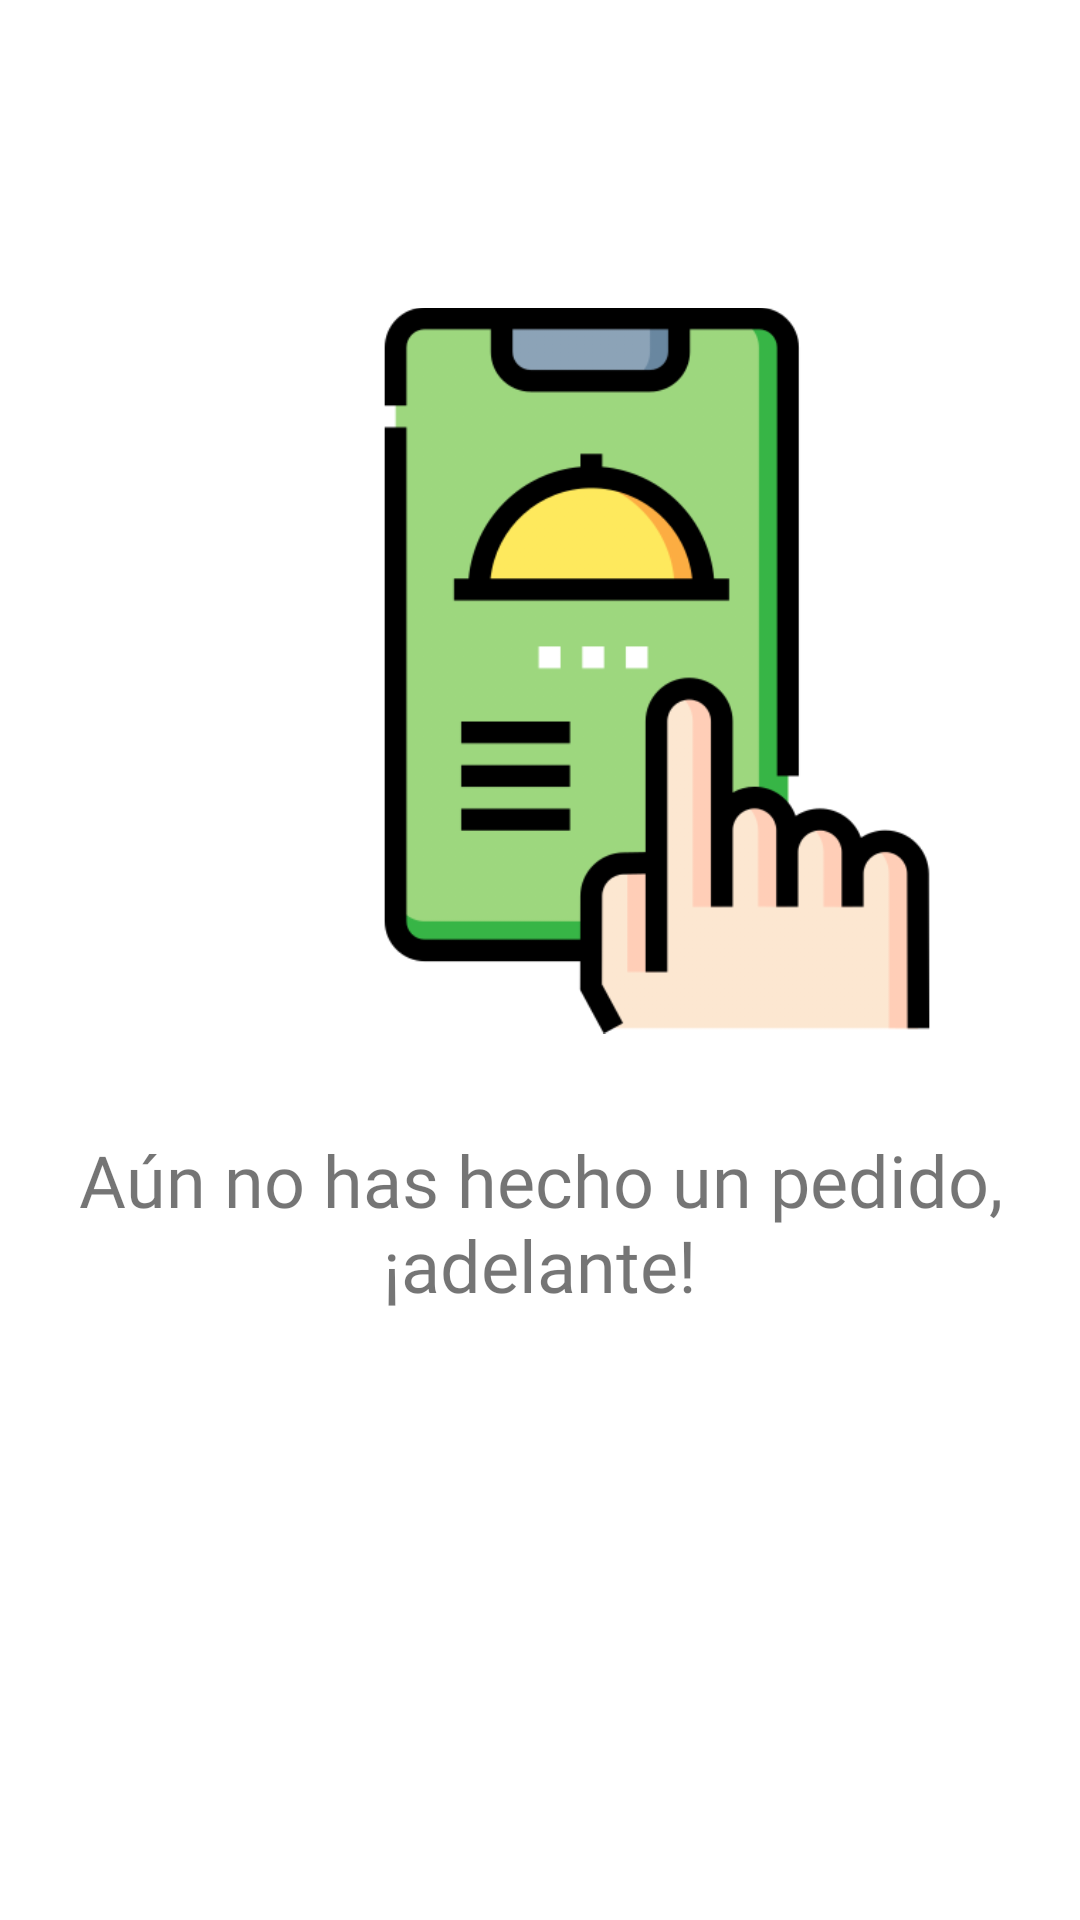

The Android layout XML behind this screen, and the referenced resources:
<!-- AndroidManifest.xml: application theme Theme.TP_FINAL -->
<!-- res/layout/fragment_pedido_a_entregar_cliente.xml -->
<?xml version="1.0" encoding="utf-8"?>
<FrameLayout xmlns:android="http://schemas.android.com/apk/res/android"
    xmlns:tools="http://schemas.android.com/tools"
    xmlns:app="http://schemas.android.com/apk/res-auto"
    android:layout_width="match_parent"
    android:layout_height="match_parent"
    tools:context=".FragmentPedidoAEntregarCliente">

    <androidx.constraintlayout.widget.ConstraintLayout
        android:layout_width="match_parent"
        android:layout_height="match_parent">

        <GridView
            android:id="@+id/grvPedidosAEntregarClientes"
            android:layout_width="match_parent"
            android:layout_height="490dp"
            app:layout_constraintStart_toStartOf="parent"
            app:layout_constraintTop_toTopOf="parent" />

        <ImageView
            android:id="@+id/imageView50"
            android:layout_width="242dp"
            android:layout_height="307dp"
            android:layout_marginStart="98dp"
            android:layout_marginTop="70dp"
            android:src="@drawable/ordercliente"
            app:layout_constraintStart_toStartOf="parent"
            app:layout_constraintTop_toTopOf="parent" />

        <TextView
            android:id="@+id/textView13"
            android:layout_width="wrap_content"
            android:layout_height="wrap_content"
            android:fontFamily="@font/roboto_medium"
            android:text="Aún no has hecho un pedido, ¡adelante!"
            android:textAlignment="center"
            android:textSize="24sp"
            app:layout_constraintEnd_toEndOf="parent"
            app:layout_constraintStart_toStartOf="parent"
            app:layout_constraintTop_toBottomOf="@+id/imageView50" />
    </androidx.constraintlayout.widget.ConstraintLayout>
</FrameLayout>
<!-- resources referenced by this layout -->
<resources>
  <!-- drawable ordercliente: png bitmap (drawable-v24, 25316 bytes) -->
  <style name="Theme.TP_FINAL" parent="Theme.MaterialComponents.DayNight.NoActionBar">
          
          <item name="colorPrimary">@color/Primary</item>
          <item name="colorPrimaryVariant">@color/Secondary</item>
          <item name="colorOnPrimary">@color/white</item>
          
          <item name="colorSecondary">#6CB615</item>
          <item name="colorSecondaryVariant">@color/teal_700</item>
          <item name="colorOnSecondary">@color/black</item>
          
          <item name="android:statusBarColor" tools:targetApi="l">?attr/colorPrimaryVariant</item>
          
      </style>
  <color name="Primary">#4CAF50</color>
  <color name="Secondary">#8BC34A</color>
  <color name="white">#FFFFFFFF</color>
  <color name="teal_700">#FF018786</color>
  <color name="black">#FF000000</color>
</resources>
